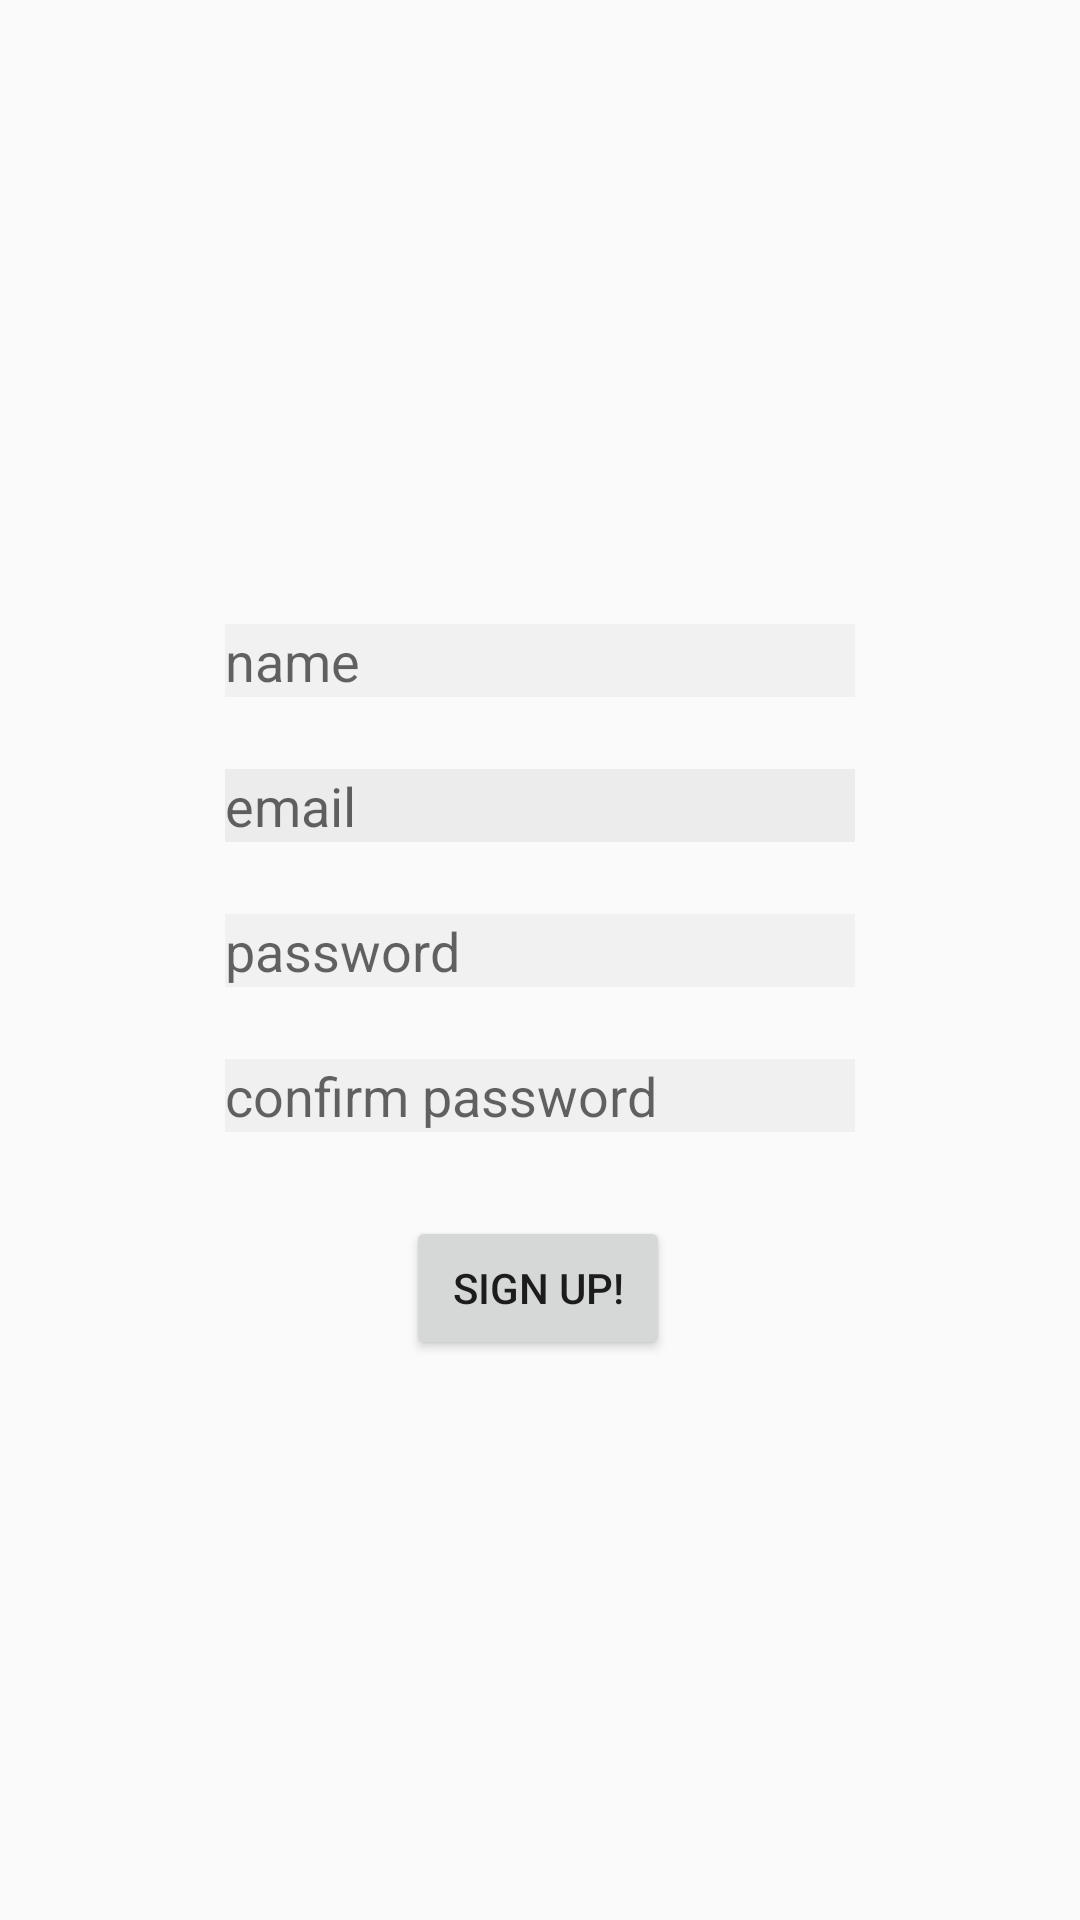

Reconstruct the res/layout file that produces this screen, plus the resources it refers to.
<!-- AndroidManifest.xml: application theme AppTheme -->
<!-- res/layout/activity_signup.xml -->
<?xml version="1.0" encoding="utf-8"?>
<androidx.constraintlayout.widget.ConstraintLayout xmlns:android="http://schemas.android.com/apk/res/android"
    xmlns:app="http://schemas.android.com/apk/res-auto"
    xmlns:tools="http://schemas.android.com/tools"
    android:layout_width="match_parent"
    android:layout_height="match_parent"
    tools:context=".Legacy.SignupActivity">

    <EditText
        android:id="@+id/nameInput"
        android:layout_width="wrap_content"
        android:layout_height="wrap_content"
        android:layout_marginStart="8dp"
        android:layout_marginLeft="8dp"
        android:layout_marginTop="208dp"
        android:layout_marginEnd="8dp"
        android:layout_marginRight="8dp"
        android:background="#F1F1F1"
        android:ems="10"
        android:hint="name"
        android:inputType="textPersonName"
        app:layout_constraintEnd_toEndOf="parent"
        app:layout_constraintStart_toStartOf="parent"
        app:layout_constraintTop_toTopOf="parent" />

    <EditText
        android:id="@+id/emailInput"
        android:layout_width="wrap_content"
        android:layout_height="wrap_content"
        android:layout_marginStart="8dp"
        android:layout_marginLeft="8dp"
        android:layout_marginTop="24dp"
        android:layout_marginEnd="8dp"
        android:layout_marginRight="8dp"
        android:background="#ECECEC"
        android:ems="10"
        android:hint="email"
        android:inputType="textEmailAddress"
        app:layout_constraintEnd_toEndOf="parent"
        app:layout_constraintStart_toStartOf="parent"
        app:layout_constraintTop_toBottomOf="@+id/nameInput" />

    <EditText
        android:id="@+id/passwordInput"
        android:layout_width="wrap_content"
        android:layout_height="wrap_content"
        android:layout_marginStart="8dp"
        android:layout_marginLeft="8dp"
        android:layout_marginTop="24dp"
        android:layout_marginEnd="8dp"
        android:layout_marginRight="8dp"
        android:background="#F1F1F1"
        android:ems="10"
        android:hint="password"
        android:inputType="textPassword"
        app:layout_constraintEnd_toEndOf="parent"
        app:layout_constraintStart_toStartOf="parent"
        app:layout_constraintTop_toBottomOf="@+id/emailInput" />

    <EditText
        android:id="@+id/confirmPasswordInput"
        android:layout_width="wrap_content"
        android:layout_height="wrap_content"
        android:layout_marginStart="8dp"
        android:layout_marginLeft="8dp"
        android:layout_marginTop="24dp"
        android:layout_marginEnd="8dp"
        android:layout_marginRight="8dp"
        android:background="#F0F0F0"
        android:ems="10"
        android:hint="confirm password"
        android:inputType="textPassword"
        app:layout_constraintEnd_toEndOf="parent"
        app:layout_constraintStart_toStartOf="parent"
        app:layout_constraintTop_toBottomOf="@+id/passwordInput" />

    <Button
        android:id="@+id/finalSignupButton"
        android:layout_width="wrap_content"
        android:layout_height="wrap_content"
        android:layout_marginStart="8dp"
        android:layout_marginLeft="8dp"
        android:layout_marginTop="28dp"
        android:layout_marginEnd="8dp"
        android:layout_marginRight="8dp"
        android:text="Sign up!"
        app:layout_constraintEnd_toEndOf="parent"
        app:layout_constraintHorizontal_bias="0.498"
        app:layout_constraintStart_toStartOf="parent"
        app:layout_constraintTop_toBottomOf="@+id/confirmPasswordInput" />

</androidx.constraintlayout.widget.ConstraintLayout>
<!-- resources referenced by this layout -->
<resources>
  <style name="AppTheme" parent="Theme.AppCompat.Light.NoActionBar">
          
          <item name="colorPrimary">@color/colorPrimary</item>
          <item name="colorPrimaryDark">@color/colorPrimaryDark</item>
      </style>
  <color name="colorPrimary">#887F78</color>
  <color name="colorPrimaryDark">#94725B</color>
</resources>
